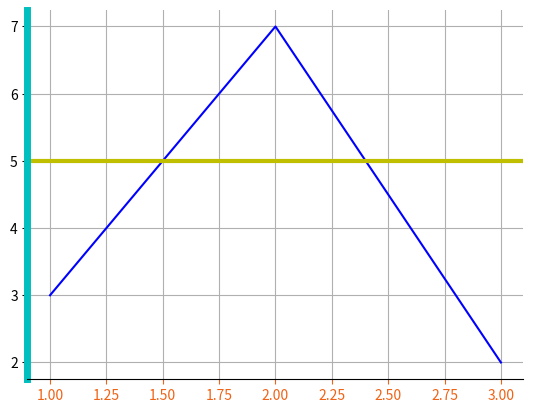

Recreate this plot in Python.
#边框和水平线条
import matplotlib.pyplot as plt

fig = plt.figure()
ax1 = plt.subplot2grid((1,1), (0,0))
ax1.plot([1,2,3],[3,7,2],label = 'price', color= 'b')
#左边框设为青色
ax1.spines['left'].set_color('c')
#删除右、上边框
ax1.spines['right'].set_visible(False)
ax1.spines['top'].set_visible(False)
#让左边框变粗
ax1.spines['left'].set_linewidth(5)
#橙色的x轴数值
ax1.tick_params(axis='x', colors='#f06215')
#直接画一条水平线
ax1.axhline(5, color='y', linewidth=3)
plt.grid(True)
plt.show()
